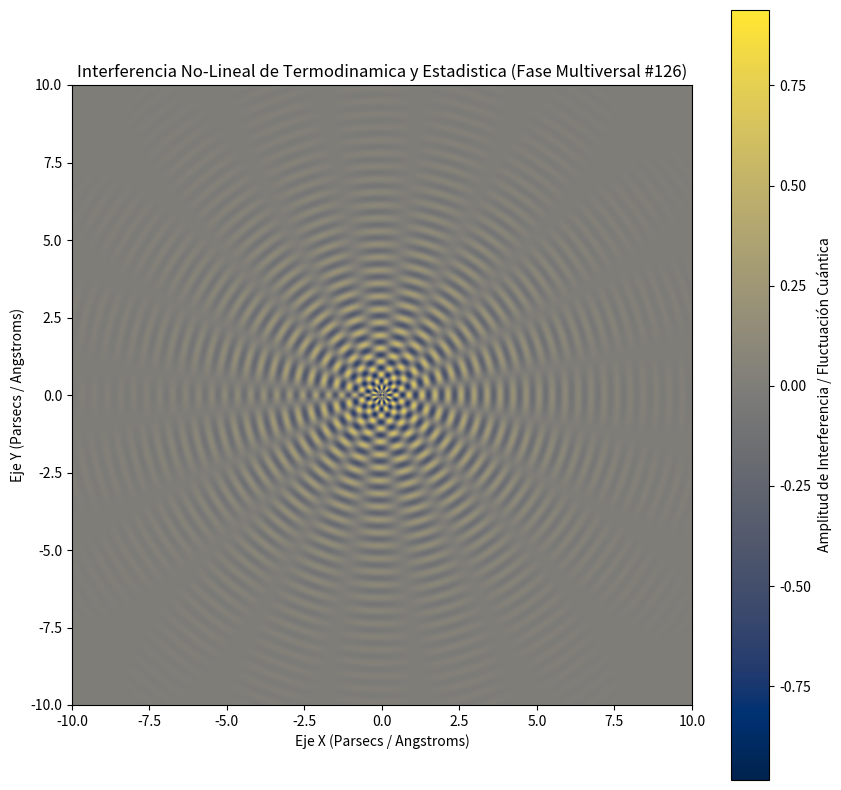

Generate this figure with matplotlib:
%matplotlib inline
# Simulación Multiversal: Termodinamica y Estadistica - Variante 126
import numpy as np
import matplotlib.pyplot as plt

# Parámetros Físicos No-Lineales
omega_1 = 14.945
omega_2 = 9.798
lambda_decay = 0.375
phase_shift = 1.022

x = np.linspace(-10, 10, 800)
y = np.linspace(-10, 10, 800)
X, Y = np.meshgrid(x, y)

# Dinámica de Fluidos / Campos Tensor-Escalares (Fase Multiversal)
R = np.sqrt(X**2 + Y**2) + 1e-5
Z = (np.sin(omega_1 * R + phase_shift) * np.cos(omega_2 * np.arctan2(Y, X))) * np.exp(-lambda_decay * R)

plt.figure(figsize=(10, 10))
plt.imshow(Z, cmap='cividis', extent=[-10, 10, -10, 10], origin='lower')
plt.colorbar(label='Amplitud de Interferencia / Fluctuación Cuántica')
plt.title(r'Interferencia No-Lineal de Termodinamica y Estadistica (Fase Multiversal #126)')
plt.xlabel('Eje X (Parsecs / Angstroms)')
plt.ylabel('Eje Y (Parsecs / Angstroms)')
plt.show()
